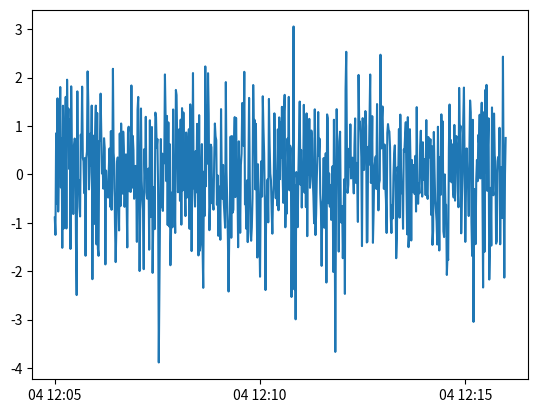

Source code (Python):
#!/usr/bin/env python
"""
matplotlib with datetime64 testing
"""
from datetime import datetime
from matplotlib.pyplot import figure,show
#%% generate data
from numpy import arange
from numpy.random import randn
t = arange('2010-05-04T12:05','2010-05-04T12:16', dtype='datetime64[s]')
y = randn(t.size)

T = t.astype(datetime)
ax = figure().gca()
ax.plot(T,y)

show()
